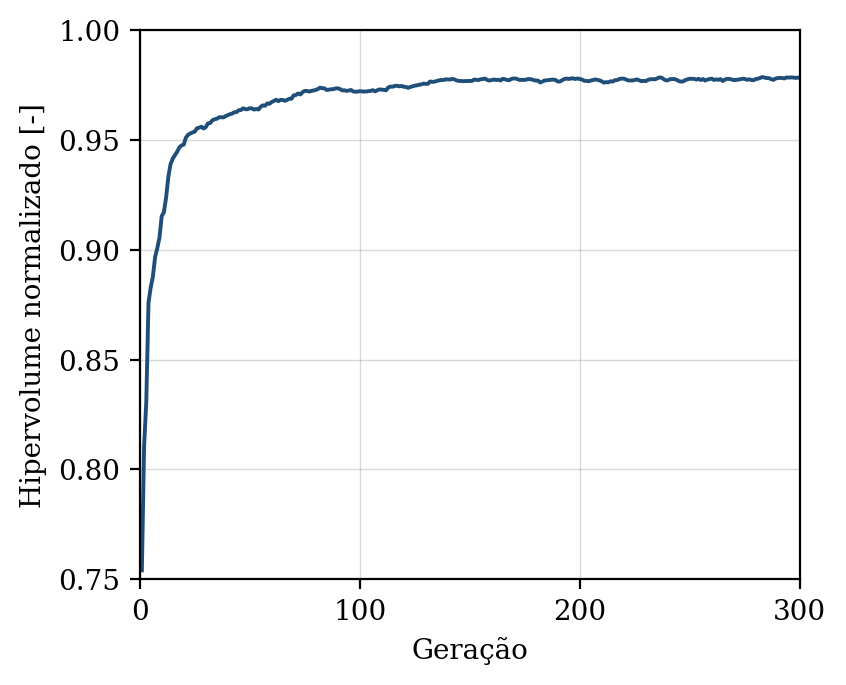

The data file committed next to this chart (first rows):
geracao, hipervolume, n_solucoes, n_avaliacoes
1, 0.7541, 5, 50
2, 0.8104, 9, 100
3, 0.8308, 14, 150
4, 0.876, 19, 200
5, 0.8827, 22, 250
6, 0.8878, 30, 300
7, 0.8966, 33, 350
8, 0.9007, 34, 400
9, 0.9056, 41, 450
10, 0.9153, 50, 500
11, 0.9171, 49, 550
12, 0.9237, 49, 600
13, 0.9329, 50, 650
14, 0.9388, 50, 700
15, 0.9414, 50, 750
16, 0.943, 50, 800
17, 0.9446, 50, 850
18, 0.9465, 50, 900
19, 0.9475, 50, 950
20, 0.9478, 50, 1000
21, 0.951, 50, 1050
22, 0.9523, 50, 1100
23, 0.9529, 50, 1150
24, 0.9534, 50, 1200
25, 0.9537, 50, 1250
26, 0.9553, 50, 1300
27, 0.9555, 50, 1350
28, 0.956, 50, 1400
29, 0.9552, 50, 1450
30, 0.9558, 50, 1500
31, 0.9575, 50, 1550
32, 0.9576, 50, 1600
33, 0.9589, 50, 1650
34, 0.9594, 50, 1700
35, 0.9596, 50, 1750
36, 0.9602, 50, 1800
37, 0.9603, 50, 1850
38, 0.9602, 50, 1900
39, 0.9608, 50, 1950
40, 0.9613, 50, 2000
41, 0.9617, 50, 2050
42, 0.962, 50, 2100
43, 0.9626, 50, 2150
44, 0.9627, 50, 2200
45, 0.9635, 50, 2250
46, 0.9636, 50, 2300
47, 0.9644, 50, 2350
48, 0.964, 50, 2400
49, 0.9639, 50, 2450
50, 0.9644, 50, 2500
51, 0.9643, 50, 2550
52, 0.9638, 50, 2600
53, 0.9641, 50, 2650
54, 0.9638, 50, 2700
55, 0.9651, 50, 2750
56, 0.9657, 50, 2800
57, 0.9655, 50, 2850
58, 0.9666, 50, 2900
59, 0.9664, 50, 2950
60, 0.9672, 50, 3000
... 240 more rows
